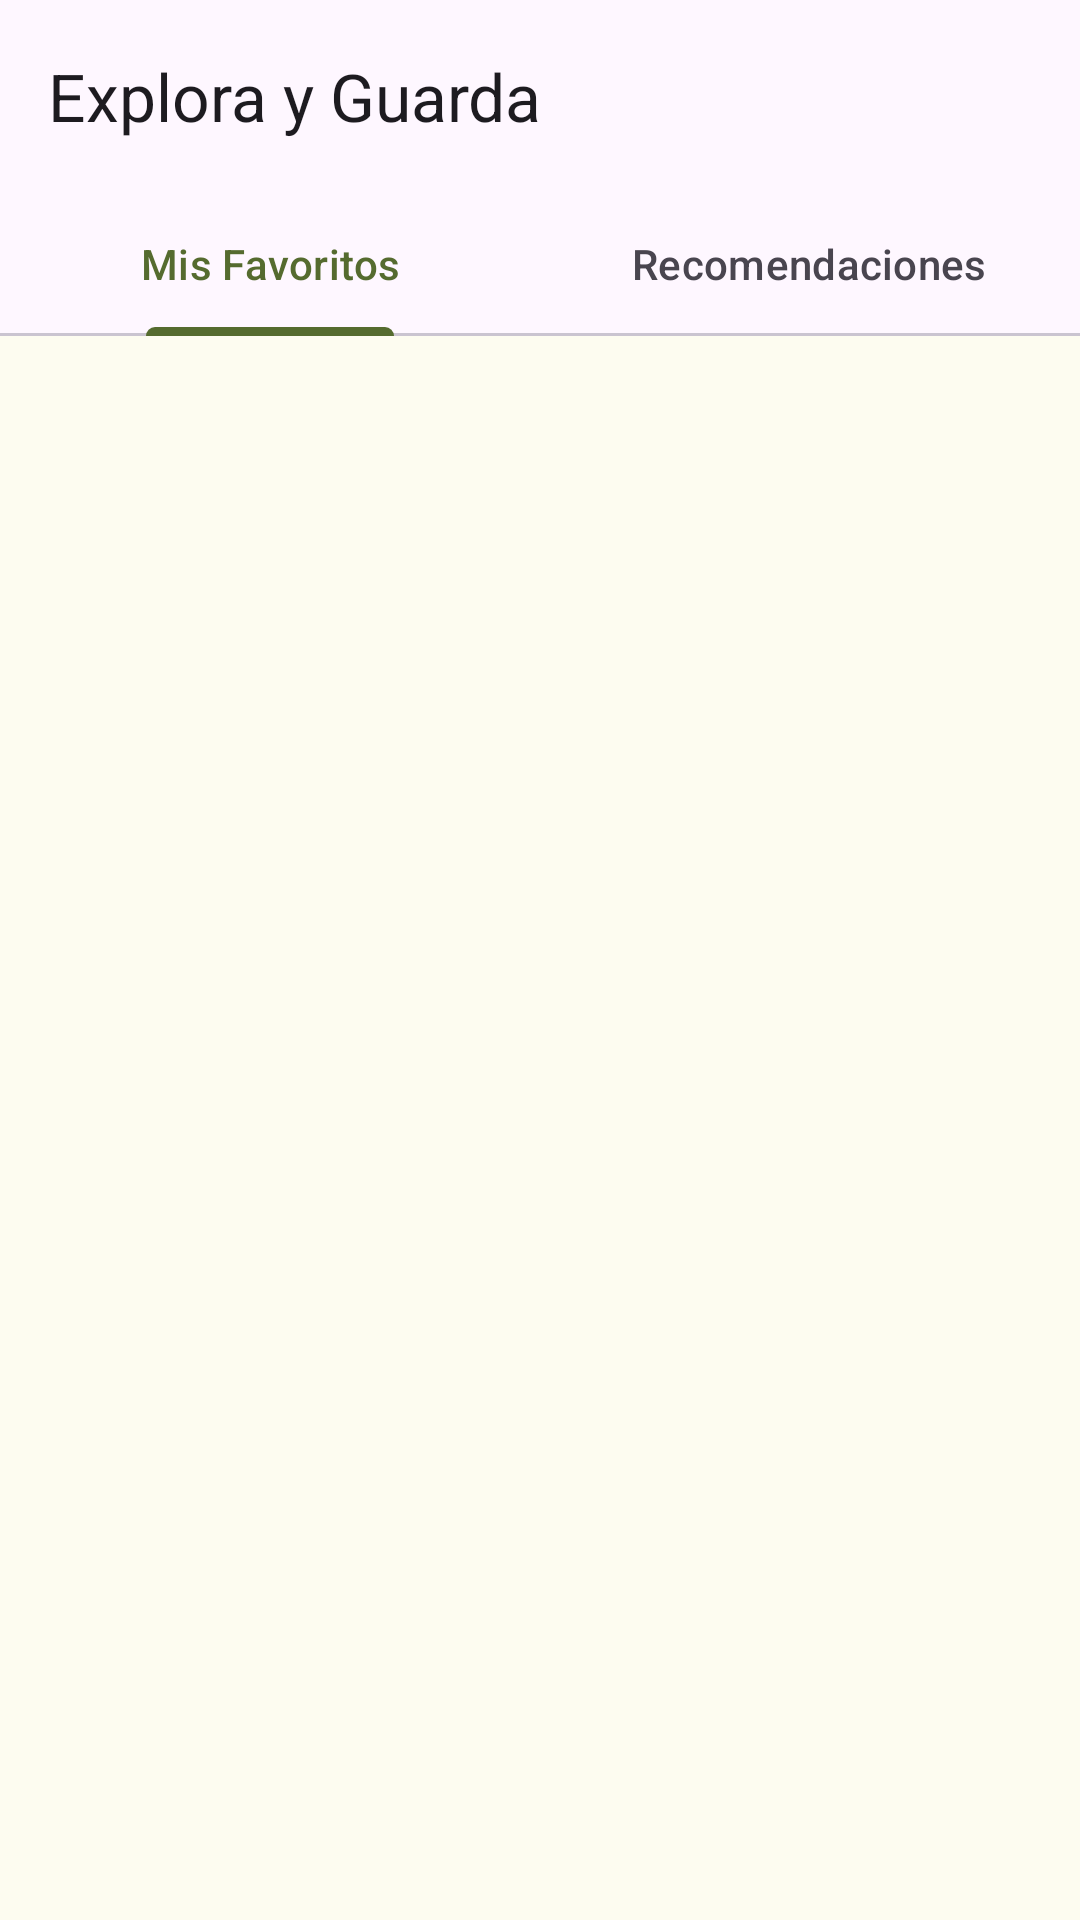

Android layout source for this screen:
<!-- AndroidManifest.xml: application theme Theme.ProyectoAplicaciónTurismoLocal -->
<!-- res/layout/favoritos.xml -->
<?xml version="1.0" encoding="utf-8"?>
<LinearLayout xmlns:android="http://schemas.android.com/apk/res/android"
    xmlns:app="http://schemas.android.com/apk/res-auto"
    xmlns:tools="http://schemas.android.com/tools"
    android:id="@+id/favorite_layout"
    android:layout_width="match_parent"
    android:layout_height="match_parent"
    android:orientation="vertical">

    <com.google.android.material.appbar.AppBarLayout
        android:id="@+id/app_bar"
        android:layout_width="match_parent"
        android:layout_height="wrap_content">
        <androidx.appcompat.widget.Toolbar
            android:id="@+id/toolbar_favoritos"
            android:layout_width="match_parent"
            android:layout_height="?attr/actionBarSize"
            app:title="Explora y Guarda" />
    </com.google.android.material.appbar.AppBarLayout>

    <com.google.android.material.tabs.TabLayout
        android:id="@+id/tab_layout"
        android:layout_width="match_parent"
        android:layout_height="wrap_content">
        <com.google.android.material.tabs.TabItem
            android:layout_width="wrap_content"
            android:layout_height="wrap_content"
            android:text="Mis Favoritos" />
        <com.google.android.material.tabs.TabItem
            android:layout_width="wrap_content"
            android:layout_height="wrap_content"
            android:text="Recomendaciones" />
    </com.google.android.material.tabs.TabLayout>

    <FrameLayout
        android:layout_width="match_parent"
        android:layout_height="match_parent">

        <androidx.recyclerview.widget.RecyclerView
            android:id="@+id/recycler_view_favoritos"
            android:layout_width="match_parent"
            android:layout_height="match_parent"
            android:padding="8dp" />

        <TextView
            android:id="@+id/text_view_empty"
            android:layout_width="wrap_content"
            android:layout_height="wrap_content"
            android:layout_gravity="center"
            android:text="Aún no tienes lugares guardados."
            android:visibility="gone"
            android:textSize="18sp"/>
    </FrameLayout>

</LinearLayout>
<!-- resources referenced by this layout -->
<resources>
  <style name="Theme.ProyectoAplicaciónTurismoLocal" parent="Base.Theme.ProyectoAplicaciónTurismoLocal" />
  <style name="Base.Theme.ProyectoAplicaciónTurismoLocal" parent="Theme.Material3.DayNight.NoActionBar">
          
          
          <item name="colorPrimary">@color/lucena_primary</item>
          <item name="colorPrimaryVariant">@color/lucena_primary_dark</item>
          <item name="colorOnPrimary">@color/white</item>
  
          <item name="colorSecondary">@color/lucena_secondary</item>
          <item name="colorOnSecondary">@color/white</item>
  
          <item name="android:windowBackground">@color/lucena_background</item>
  
          <item name="android:statusBarColor">@color/lucena_primary</item>
  
      </style>
  <color name="lucena_primary">#556B2F</color>
  <color name="lucena_primary_dark">#3E4F22</color>
  <color name="white">#FFFFFFFF</color>
  <color name="lucena_secondary">#DAA520</color>
  <color name="lucena_background">#FDFCF0</color>
</resources>
